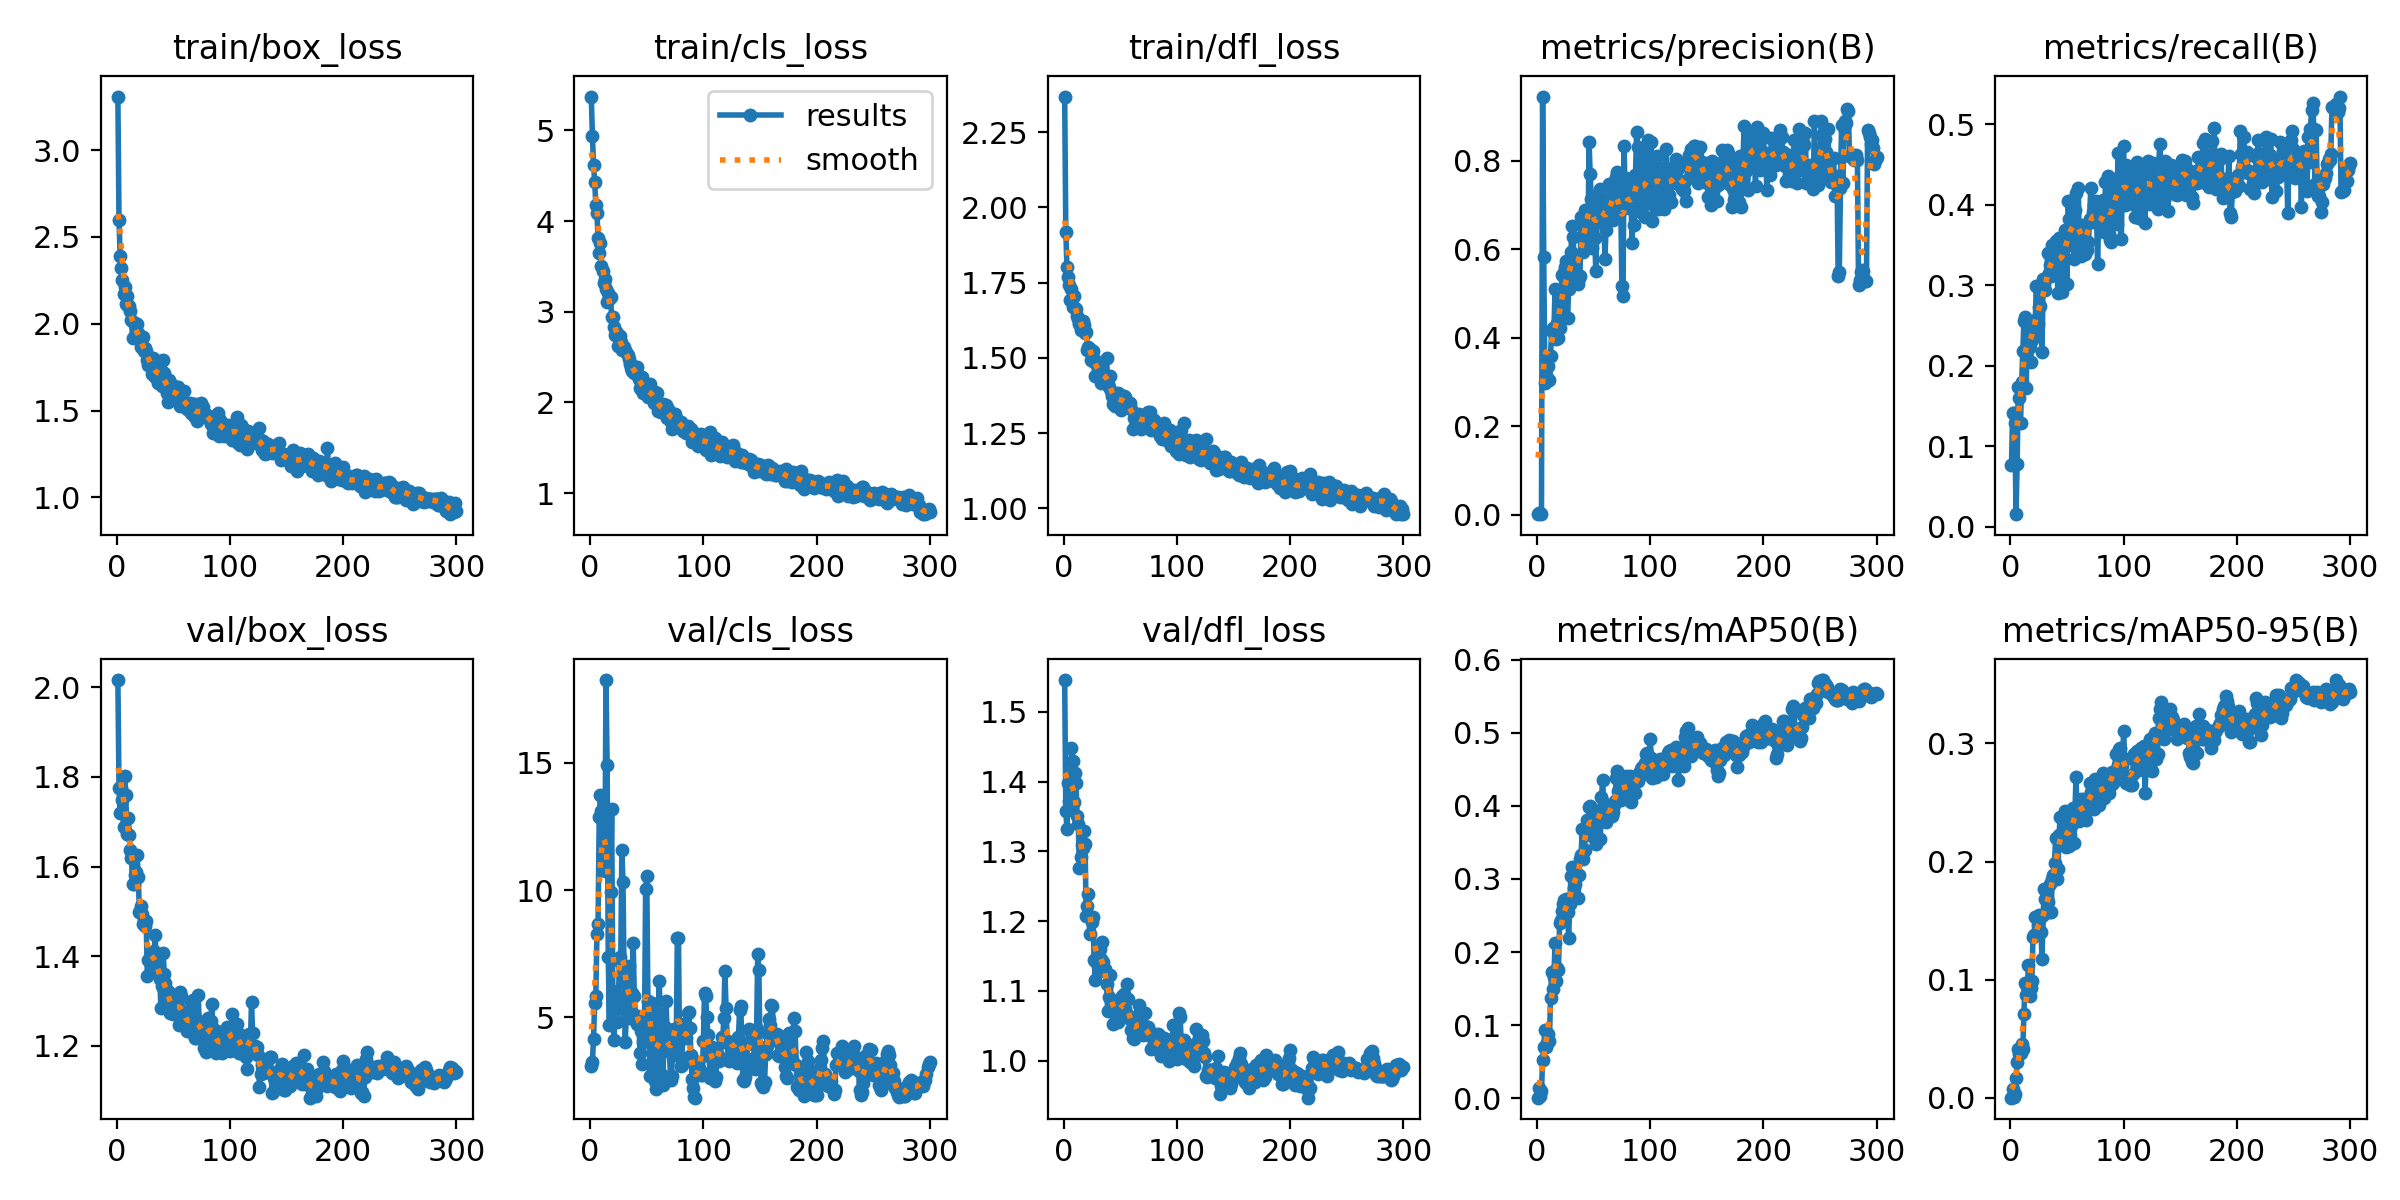

Source data for this figure (header and first rows):
epoch, time, train/box_loss, train/cls_loss, train/dfl_loss, metrics/precision(B), metrics/recall(B), metrics/mAP50(B), metrics/mAP50-95(B), val/box_loss, val/cls_loss, val/dfl_loss, lr/pg0, lr/pg1, lr/pg2
1, 11.64, 3.308, 5.374, 2.369, 0.0008, 0.07648, 0.00074, 0.00025, 2.016, 3.093, 1.545, 0.0001818, 0.0001818, 0.0001818
2, 18.11, 2.596, 4.942, 1.92, 0.00269, 0.1409, 0.01368, 0.0076, 1.776, 3.251, 1.358, 0.0003715, 0.0003715, 0.0003715
3, 24.04, 2.389, 4.619, 1.803, 0.00278, 0.1418, 0.00303, 0.00116, 1.72, 4.165, 1.332, 0.0005599, 0.0005599, 0.0005599
4, 31.61, 2.319, 4.435, 1.769, 0.00139, 0.1292, 0.00947, 0.0032, 1.774, 5.578, 1.399, 0.000747, 0.000747, 0.000747
5, 37.42, 2.25, 4.181, 1.741, 0.9453, 0.01553, 0.05285, 0.01707, 1.749, 5.855, 1.372, 0.000897, 0.000897, 0.000897
6, 45.02, 2.169, 4.084, 1.692, 0.5814, 0.07831, 0.06947, 0.03009, 1.688, 8.258, 1.364, 0.000894, 0.000894, 0.000894
7, 50.94, 2.212, 3.808, 1.728, 0.2973, 0.1735, 0.09393, 0.0416, 1.801, 8.67, 1.448, 0.000891, 0.000891, 0.000891
8, 58.51, 2.115, 3.643, 1.669, 0.3147, 0.1595, 0.06951, 0.03757, 1.76, 12.87, 1.429, 0.000888, 0.000888, 0.000888
9, 64.36, 2.16, 3.759, 1.704, 0.3352, 0.1292, 0.07533, 0.03767, 1.672, 13.75, 1.371, 0.000885, 0.000885, 0.000885
10, 71.77, 2.105, 3.509, 1.664, 0.3352, 0.1799, 0.08804, 0.04553, 1.708, 13.09, 1.412, 0.000882, 0.000882, 0.000882
11, 77.47, 2.1, 3.454, 1.663, 0.3034, 0.218, 0.07768, 0.04129, 1.671, 11.37, 1.398, 0.000879, 0.000879, 0.000879
12, 85.19, 2.075, 3.312, 1.639, 0.3587, 0.2551, 0.1373, 0.07146, 1.637, 10.99, 1.35, 0.000876, 0.000876, 0.000876
13, 91.07, 2.023, 3.356, 1.628, 0.4159, 0.2607, 0.1729, 0.0973, 1.619, 10.74, 1.339, 0.000873, 0.000873, 0.000873
14, 98.52, 1.918, 3.249, 1.614, 0.4225, 0.1727, 0.1488, 0.08677, 1.56, 18.25, 1.276, 0.00087, 0.00087, 0.00087
15, 104.3, 2.006, 3.109, 1.593, 0.4163, 0.25, 0.1658, 0.0939, 1.561, 14.92, 1.292, 0.000867, 0.000867, 0.000867
16, 111.2, 2.002, 3.209, 1.606, 0.509, 0.2407, 0.213, 0.1122, 1.581, 7.379, 1.308, 0.000864, 0.000864, 0.000864
17, 117.3, 1.947, 3.138, 1.621, 0.3981, 0.2231, 0.1599, 0.08614, 1.588, 4.688, 1.304, 0.000861, 0.000861, 0.000861
18, 124.2, 1.998, 3.162, 1.611, 0.4323, 0.2051, 0.1781, 0.09331, 1.626, 9.942, 1.329, 0.000858, 0.000858, 0.000858
19, 130.8, 1.949, 2.94, 1.582, 0.399, 0.2314, 0.1751, 0.09923, 1.577, 13.2, 1.31, 0.000855, 0.000855, 0.000855
20, 136.8, 1.915, 2.94, 1.586, 0.4224, 0.2396, 0.2399, 0.1358, 1.499, 6.031, 1.207, 0.000852, 0.000852, 0.000852
21, 144, 1.867, 2.834, 1.528, 0.4657, 0.2504, 0.2439, 0.1376, 1.511, 4.123, 1.222, 0.000849, 0.000849, 0.000849
22, 150, 1.869, 2.742, 1.535, 0.5416, 0.2565, 0.2559, 0.1532, 1.494, 5.883, 1.239, 0.000846, 0.000846, 0.000846
23, 157.7, 1.925, 2.771, 1.53, 0.4872, 0.2994, 0.2653, 0.1534, 1.472, 5.482, 1.182, 0.000843, 0.000843, 0.000843
24, 163.4, 1.842, 2.766, 1.492, 0.5487, 0.2519, 0.2712, 0.1461, 1.48, 4.806, 1.204, 0.00084, 0.00084, 0.00084
25, 171.2, 1.859, 2.626, 1.511, 0.5603, 0.2729, 0.2644, 0.155, 1.467, 5.808, 1.198, 0.000837, 0.000837, 0.000837
26, 177.1, 1.843, 2.729, 1.523, 0.5745, 0.2743, 0.2725, 0.1519, 1.479, 7.355, 1.206, 0.000834, 0.000834, 0.000834
27, 184.5, 1.794, 2.661, 1.485, 0.445, 0.2995, 0.2543, 0.1407, 1.355, 7.118, 1.144, 0.000831, 0.000831, 0.000831
28, 190.4, 1.762, 2.58, 1.438, 0.5093, 0.217, 0.2198, 0.1178, 1.391, 11.59, 1.116, 0.000828, 0.000828, 0.000828
29, 197.8, 1.794, 2.591, 1.491, 0.5335, 0.3082, 0.2652, 0.1548, 1.391, 10.31, 1.141, 0.000825, 0.000825, 0.000825
30, 203.6, 1.8, 2.614, 1.463, 0.5946, 0.3015, 0.3038, 0.177, 1.386, 6.542, 1.153, 0.000822, 0.000822, 0.000822
31, 210.9, 1.712, 2.569, 1.456, 0.652, 0.294, 0.3161, 0.1681, 1.391, 4.039, 1.157, 0.000819, 0.000819, 0.000819
32, 217, 1.806, 2.558, 1.469, 0.6276, 0.3101, 0.3056, 0.169, 1.405, 5.222, 1.16, 0.000816, 0.000816, 0.000816
33, 223.4, 1.737, 2.519, 1.416, 0.5558, 0.3405, 0.288, 0.1659, 1.411, 5.611, 1.146, 0.000813, 0.000813, 0.000813
34, 230, 1.695, 2.482, 1.445, 0.5465, 0.3147, 0.2938, 0.1577, 1.447, 7.036, 1.169, 0.00081, 0.00081, 0.00081
35, 235.7, 1.699, 2.419, 1.441, 0.5444, 0.3256, 0.3061, 0.1815, 1.369, 4.97, 1.141, 0.000807, 0.000807, 0.000807
36, 242.8, 1.658, 2.384, 1.423, 0.5225, 0.311, 0.2736, 0.1577, 1.381, 4.957, 1.128, 0.000804, 0.000804, 0.000804
37, 248.7, 1.71, 2.341, 1.443, 0.5357, 0.3494, 0.3061, 0.1849, 1.362, 5.939, 1.132, 0.000801, 0.000801, 0.000801
38, 256.4, 1.786, 2.406, 1.5, 0.5402, 0.3423, 0.3275, 0.1884, 1.348, 7.93, 1.111, 0.000798, 0.000798, 0.000798
39, 262.4, 1.736, 2.328, 1.413, 0.6735, 0.3226, 0.333, 0.1991, 1.285, 5.852, 1.071, 0.000795, 0.000795, 0.000795
40, 270, 1.644, 2.342, 1.402, 0.6626, 0.3545, 0.3687, 0.2202, 1.334, 5.076, 1.091, 0.000792, 0.000792, 0.000792
41, 275.8, 1.793, 2.386, 1.439, 0.5941, 0.3267, 0.3266, 0.1853, 1.407, 4.735, 1.122, 0.000789, 0.000789, 0.000789
42, 283.5, 1.715, 2.289, 1.39, 0.6892, 0.2902, 0.3401, 0.1941, 1.36, 4.957, 1.086, 0.000786, 0.000786, 0.000786
43, 289.1, 1.658, 2.261, 1.373, 0.6104, 0.359, 0.3635, 0.2229, 1.34, 5.017, 1.082, 0.000783, 0.000783, 0.000783
44, 296.3, 1.602, 2.153, 1.348, 0.6177, 0.3344, 0.3806, 0.2374, 1.298, 3.584, 1.052, 0.00078, 0.00078, 0.00078
45, 302.7, 1.55, 2.149, 1.339, 0.6054, 0.3509, 0.3639, 0.2168, 1.322, 4.448, 1.082, 0.000777, 0.000777, 0.000777
46, 309.2, 1.678, 2.278, 1.365, 0.8422, 0.2922, 0.3983, 0.236, 1.318, 3.172, 1.065, 0.000774, 0.000774, 0.000774
47, 315.6, 1.572, 2.106, 1.349, 0.7709, 0.3328, 0.4001, 0.2339, 1.274, 4.034, 1.069, 0.000771, 0.000771, 0.000771
48, 321.3, 1.656, 2.166, 1.382, 0.7132, 0.3684, 0.397, 0.2424, 1.28, 4.712, 1.055, 0.000768, 0.000768, 0.000768
49, 328.7, 1.567, 2.128, 1.38, 0.6019, 0.3491, 0.3585, 0.2124, 1.289, 10.05, 1.079, 0.000765, 0.000765, 0.000765
50, 334.4, 1.626, 2.164, 1.375, 0.7117, 0.301, 0.3668, 0.2166, 1.271, 10.55, 1.072, 0.000762, 0.000762, 0.000762
51, 342, 1.589, 2.054, 1.327, 0.626, 0.4044, 0.3765, 0.2194, 1.29, 5.638, 1.069, 0.000759, 0.000759, 0.000759
52, 347.8, 1.595, 2.123, 1.351, 0.5497, 0.3823, 0.3478, 0.2128, 1.288, 4.15, 1.093, 0.000756, 0.000756, 0.000756
53, 355.1, 1.635, 2.199, 1.373, 0.6624, 0.3805, 0.3809, 0.2224, 1.306, 2.706, 1.095, 0.000753, 0.000753, 0.000753
54, 360.8, 1.636, 2.075, 1.371, 0.7231, 0.3545, 0.3924, 0.23, 1.287, 3.143, 1.074, 0.00075, 0.00075, 0.00075
55, 368.2, 1.564, 2.12, 1.348, 0.6687, 0.3827, 0.3933, 0.2451, 1.246, 5.578, 1.068, 0.000747, 0.000747, 0.000747
56, 374.2, 1.525, 1.998, 1.34, 0.7361, 0.3326, 0.3547, 0.2154, 1.32, 3.991, 1.11, 0.000744, 0.000744, 0.000744
57, 381.4, 1.599, 2.113, 1.35, 0.7114, 0.3937, 0.4122, 0.2412, 1.31, 2.503, 1.088, 0.000741, 0.000741, 0.000741
58, 387.2, 1.556, 1.998, 1.35, 0.7147, 0.4144, 0.4348, 0.2716, 1.276, 2.187, 1.061, 0.000738, 0.000738, 0.000738
59, 393.6, 1.614, 2.101, 1.349, 0.694, 0.356, 0.4034, 0.2364, 1.274, 2.627, 1.06, 0.000735, 0.000735, 0.000735
60, 400.5, 1.537, 1.906, 1.331, 0.578, 0.4214, 0.385, 0.2361, 1.273, 5.134, 1.044, 0.000732, 0.000732, 0.000732
... 240 more rows
